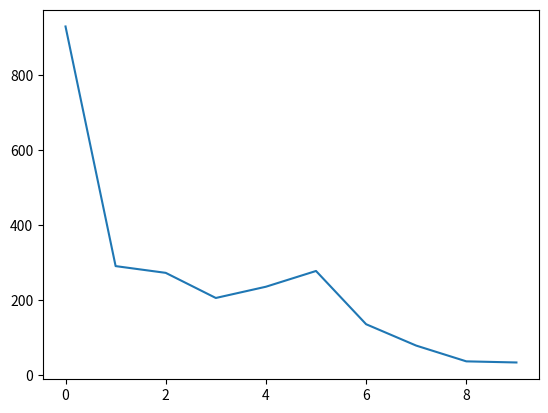

The matplotlib source for this figure: (Note: this script raises an exception after producing the figure.)
from math import sqrt
from numpy import cumsum, array, uint8, histogram
from random import random, randint, seed, shuffle
from PIL import Image
from matplotlib import pyplot

SIDE = 400

biomes = ["rock", "rugged", "sand", "mossy", "muddy", "flooded", "gelid", "gloomy", "ruins", "magma", "chamber", "temple"]
biomes_CDF = cumsum([0.25,0.14,0.12,0.09,0.11,0.07,0.06,0.06,0.04,0.02,0.02,0.02])
side = int(SIDE/16)*2
board = [[-1 for x in range(side)] for x in range(side)]
iterations = side*1000
seed(0)
# generate a board according to the probabilities
for x in range(side):
	for y in range(side):
		distance_from_center = sqrt((x-side/2)**2+(y-side/2)**2)
		if distance_from_center>side/2:
			continue
		roll = random()*0.9+(2*distance_from_center/side)*0.1
		board[x][y] = next(n for n,b in enumerate(biomes_CDF) if roll<b)

def adjacents(x,y):
	global side
	return [(x-1,y),((x+1)%side,y),(x,y-1),(x,(y+1)%side),(x-1,(y+1)%side),((x+1)%side,(y+1)%side),((x+1)%side,y-1),(x-1,(y+1)%side)]

print(adjacents(0,0))

def environment(x,y):
	global board
	return [board[a[0]][a[1]] for a in adjacents(x,y)]

# execute togetherness rule http://www.hermetic.ch/pca/tg.htm
x = 0
y = 0
for _ in range(iterations):
	x +=1
	if x==side:
		x = 0
		y = (y+1)%side
	c1 = board[x][y]
	if c1 == -1:
		continue
	adjs = adjacents(x,y)
	c1_env = environment(x,y)

	best_adj = -1
	max_improvement = 0
	shuffle(adjs)
	for n,(ax,ay) in enumerate(adjs):
		c2 = board[ax][ay]
		if c2==-1:
			continue
		c2_env = environment(ax,ay)
		real_score = c2_env.count(c2)+c1_env.count(c1)
		next_score = c2_env.count(c1)+c1_env.count(c2)
		improvement = next_score-real_score
		if improvement>max_improvement:
			max_improvement = improvement
			best_adj = n


	if max_improvement>0:
		board[x][y],board[adjs[best_adj][0]][adjs[best_adj][1]] = board[adjs[best_adj][0]][adjs[best_adj][1]],board[x][y]

h = histogram(board)[0]
print(h)
pyplot.plot(h)
pyplot.show()

im = Image.fromarray(array(board, dtype=uint8))
im.save('test.png')
